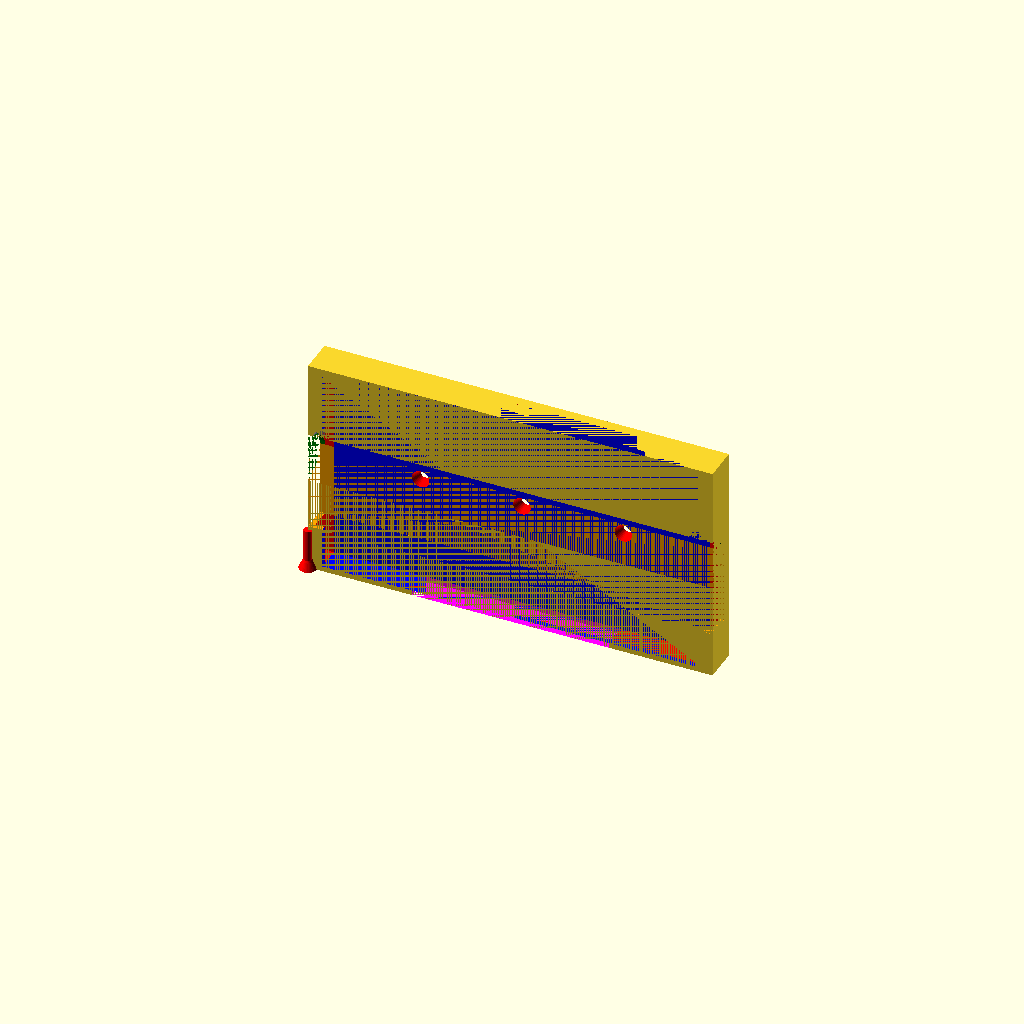
Cell 1 — every parameter at its default value.
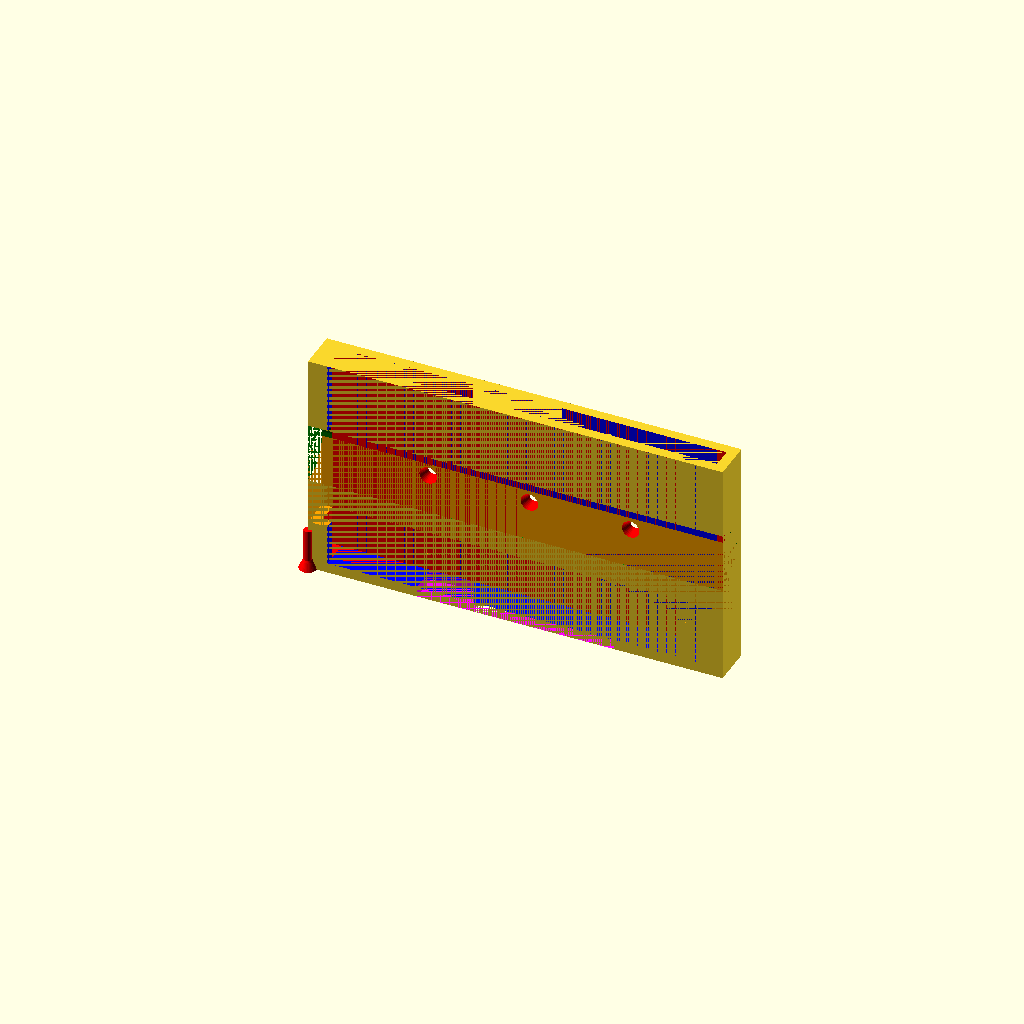
Cell 2: t = 4 (everything else at default).
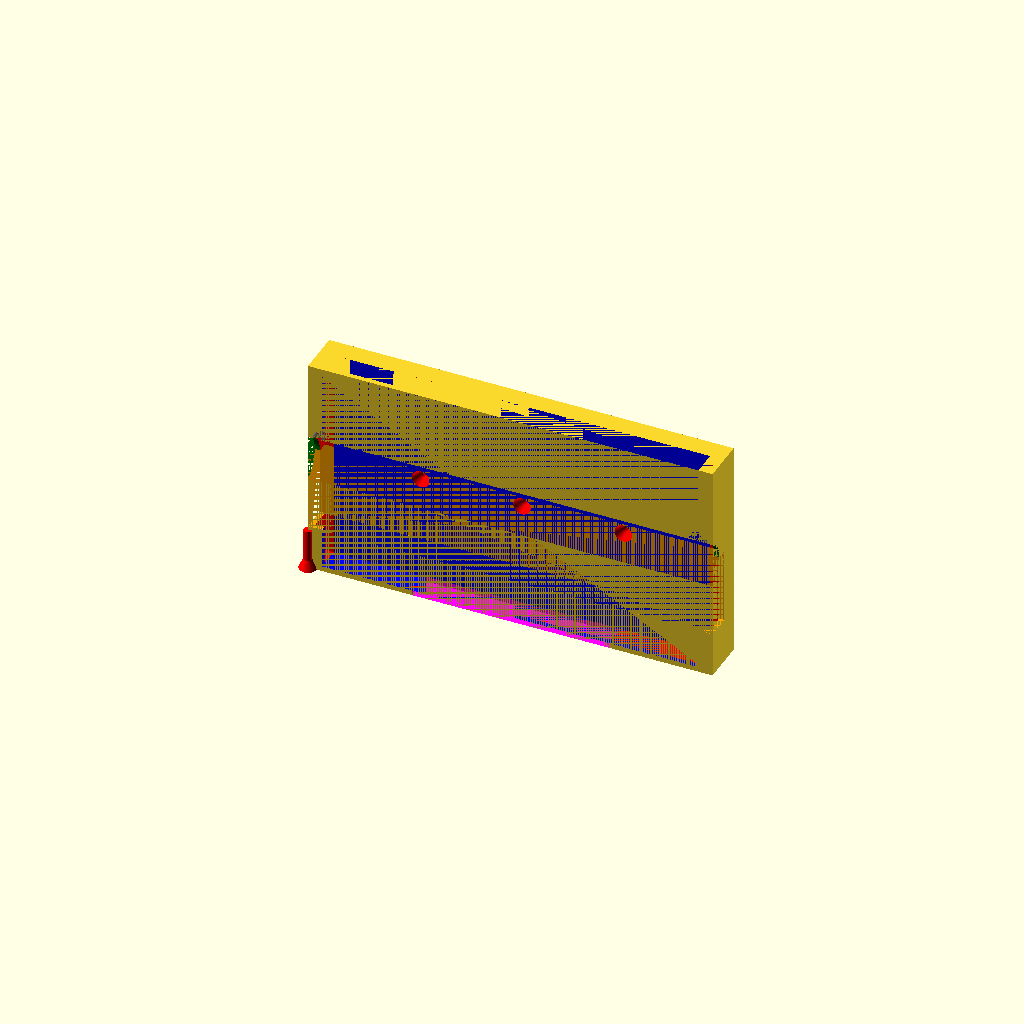
Cell 3: th = 8 (everything else at default).
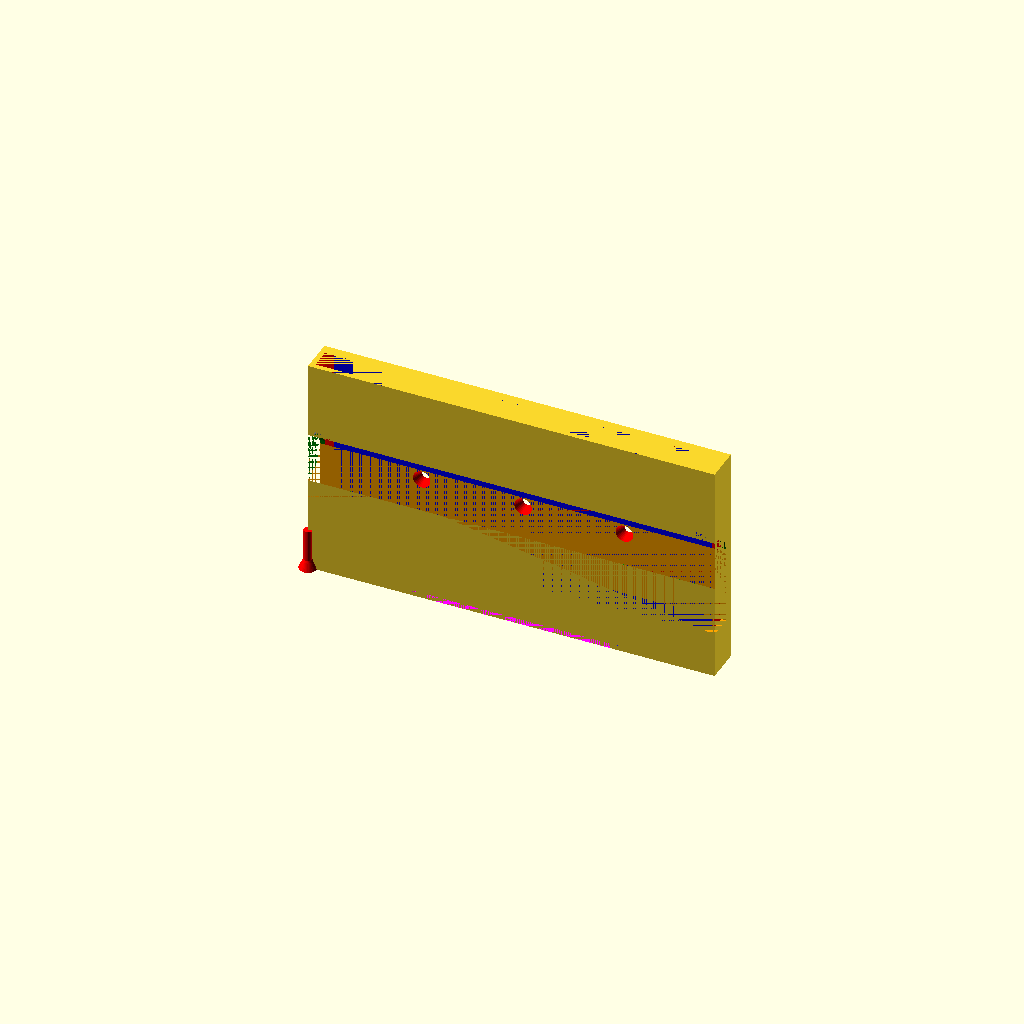
Cell 4: the same model with tow = 1.6.
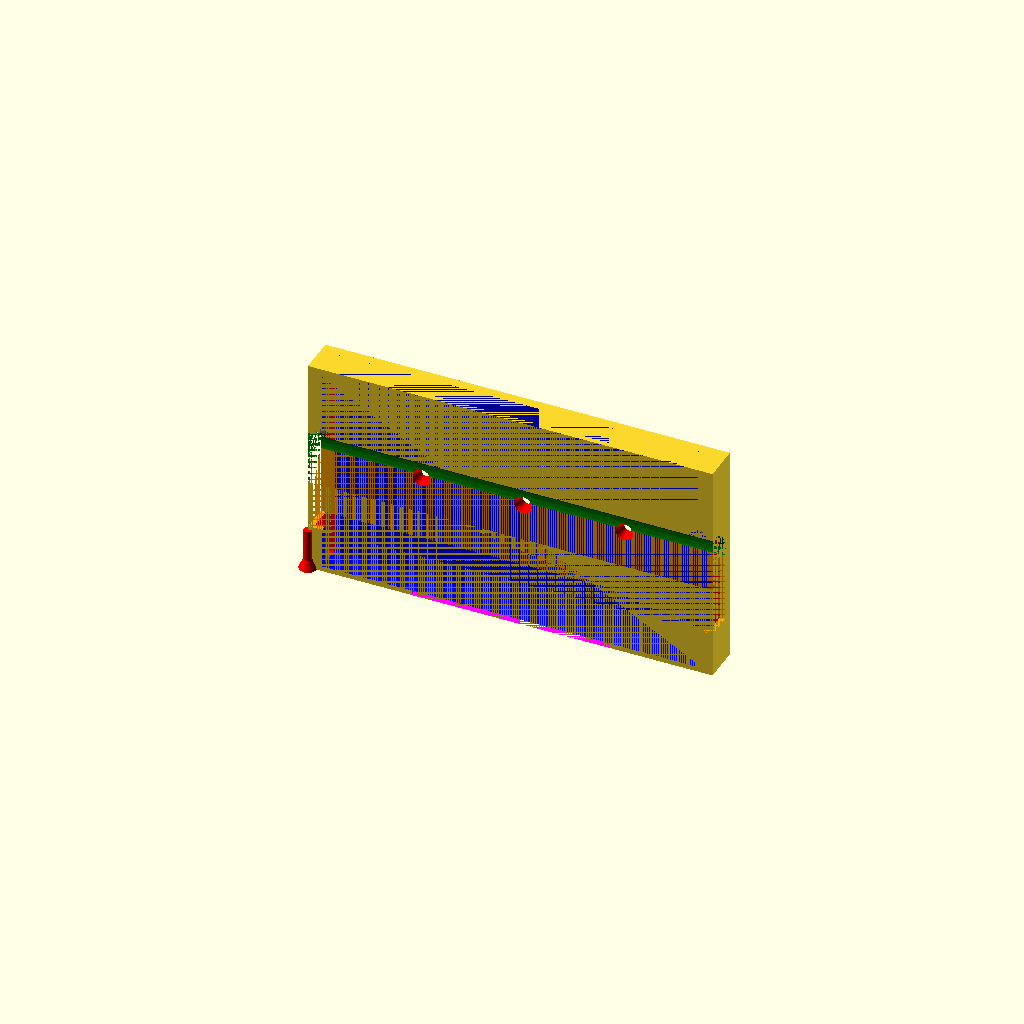
Cell 5 — tod set to 1.6, the other parameters unchanged.
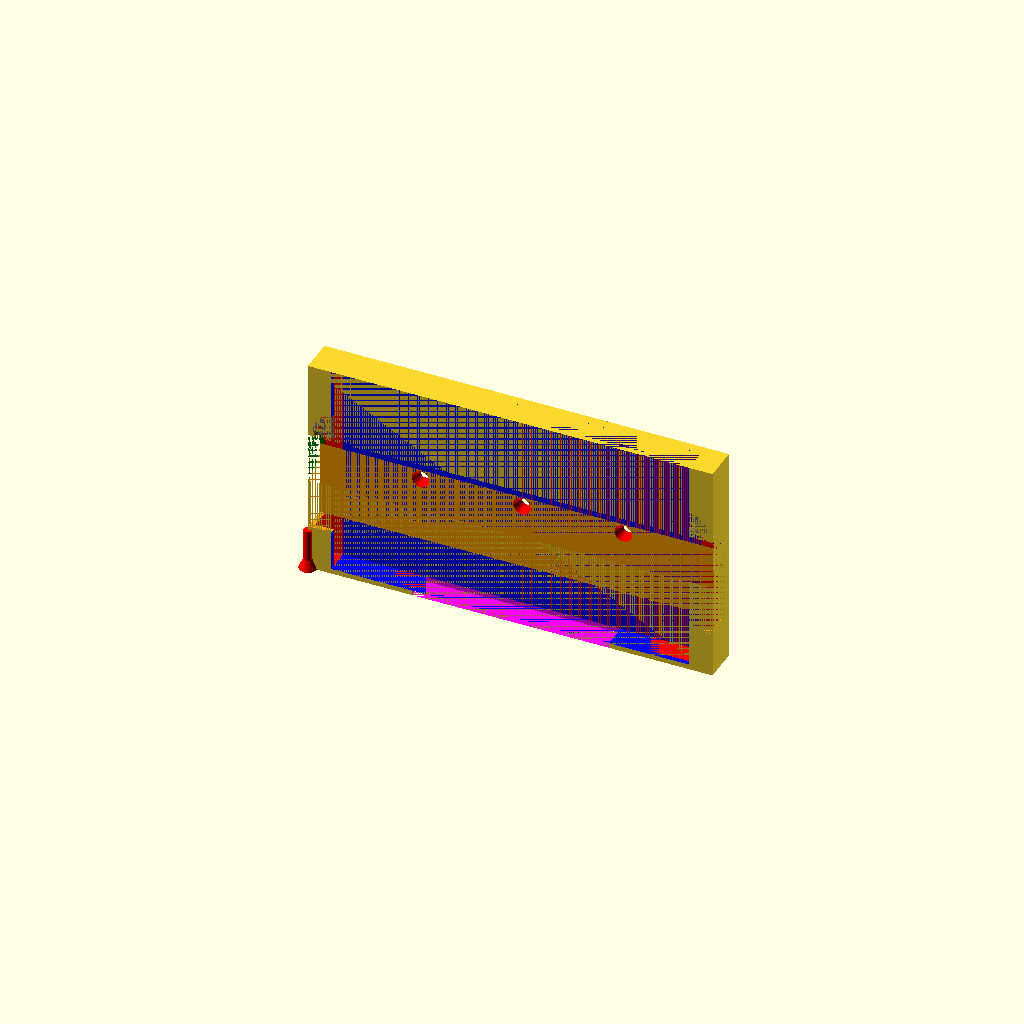
Cell 6: the same model with ausb = 7.2.
All cells are drawn from one camera (rotation 55°, 0°, 25°, orthographic, colour scheme Cornfield), so only the parameter changes between them.
The OpenSCAD source (Fold4_simple_landscape.scad):
include <Schraube.scad>

//Tickness
t=2;
//Thickness hinten
th=4.0; //wegen Kamera
//Toleranz
tow=0.8;
tod=0.8;
//Breite (ohne Tasten, geschlossen)
bg=155+tow;
// Hoehe Klebeband
hk=50+2;
// Hoehe Front
hf=21+1;
// Hoehe Halter
hh=hk*2-18;
//Tiefe breite Seite (geschlossen, ohne Kamera)
tbs=7.1+tod;
//Tiefe schmale Seite ("")
tss=7.1+tod;
//Abstand zum USB-Slot
ausb=3.6;

$fn=36;

module klotz()
{
    cube([bg+t*2,tbs+t+th,hh+t]);
}

sz1=16;
sz2=30;

module slots()
{
    //front
    color("blue")
    
    translate([ausb+t,0,t])
    cube([bg-ausb*2,tbs+t,hh]);
    
    //speakers
    color("orange")
    
    translate([0,0,sz1+t])
    cube([bg+t+t,tbs+t,sz2]);
    
    speaker_z_side();
    
    speaker_z_front();
    
    translate([bg+t-ausb*2-t,0,0])
    speaker_z_front();
}

module slothandy()
{
    color("red")
    
    translate([t,t,t])
    cube([bg,tbs,hh]);
}

difference()
{
    klotz();
    slothandy();
    slots();
    finger();
    schraube_mitte();
    
    translate([40,0,0])
    schraube_mitte();
    
    translate([-40,0,0])
    schraube_mitte();
}

q=tbs*2+t+t;

module speaker_z_side()
{
color("green")
translate([0,tbs/2-th,sz1+sz2+t])
rotate([0,90,0])
    cylinder(h=bg+t*2, d=q);
}

module speaker_z_front()
{
translate([ausb+t,0,sz1+sz2+tbs+ausb])
rotate([270,0,0])
color("gray")
cylinder(h=t, d=ausb*2);
}

bf=bg/2;

module finger()
{
    color("#FF00FF")
    translate([bg/2-bf/2+t,0,0])
    cube([bf,tbs+t,t]);
}

breite_total=bg+t*2;
hoehe_total=hh+t;

module schraube_mitte()
{
//finger();
    translate([breite_total/2,tbs+t-0.1,hoehe_total/2])
    rotate([270,0,0])
    Schraube();
}
Customizer parameters (derived from the source; name, type, default, range or options):
t: number, default 2
th: number, default 4
tow: number, default 0.8
tod: number, default 0.8
ausb: number, default 3.6
